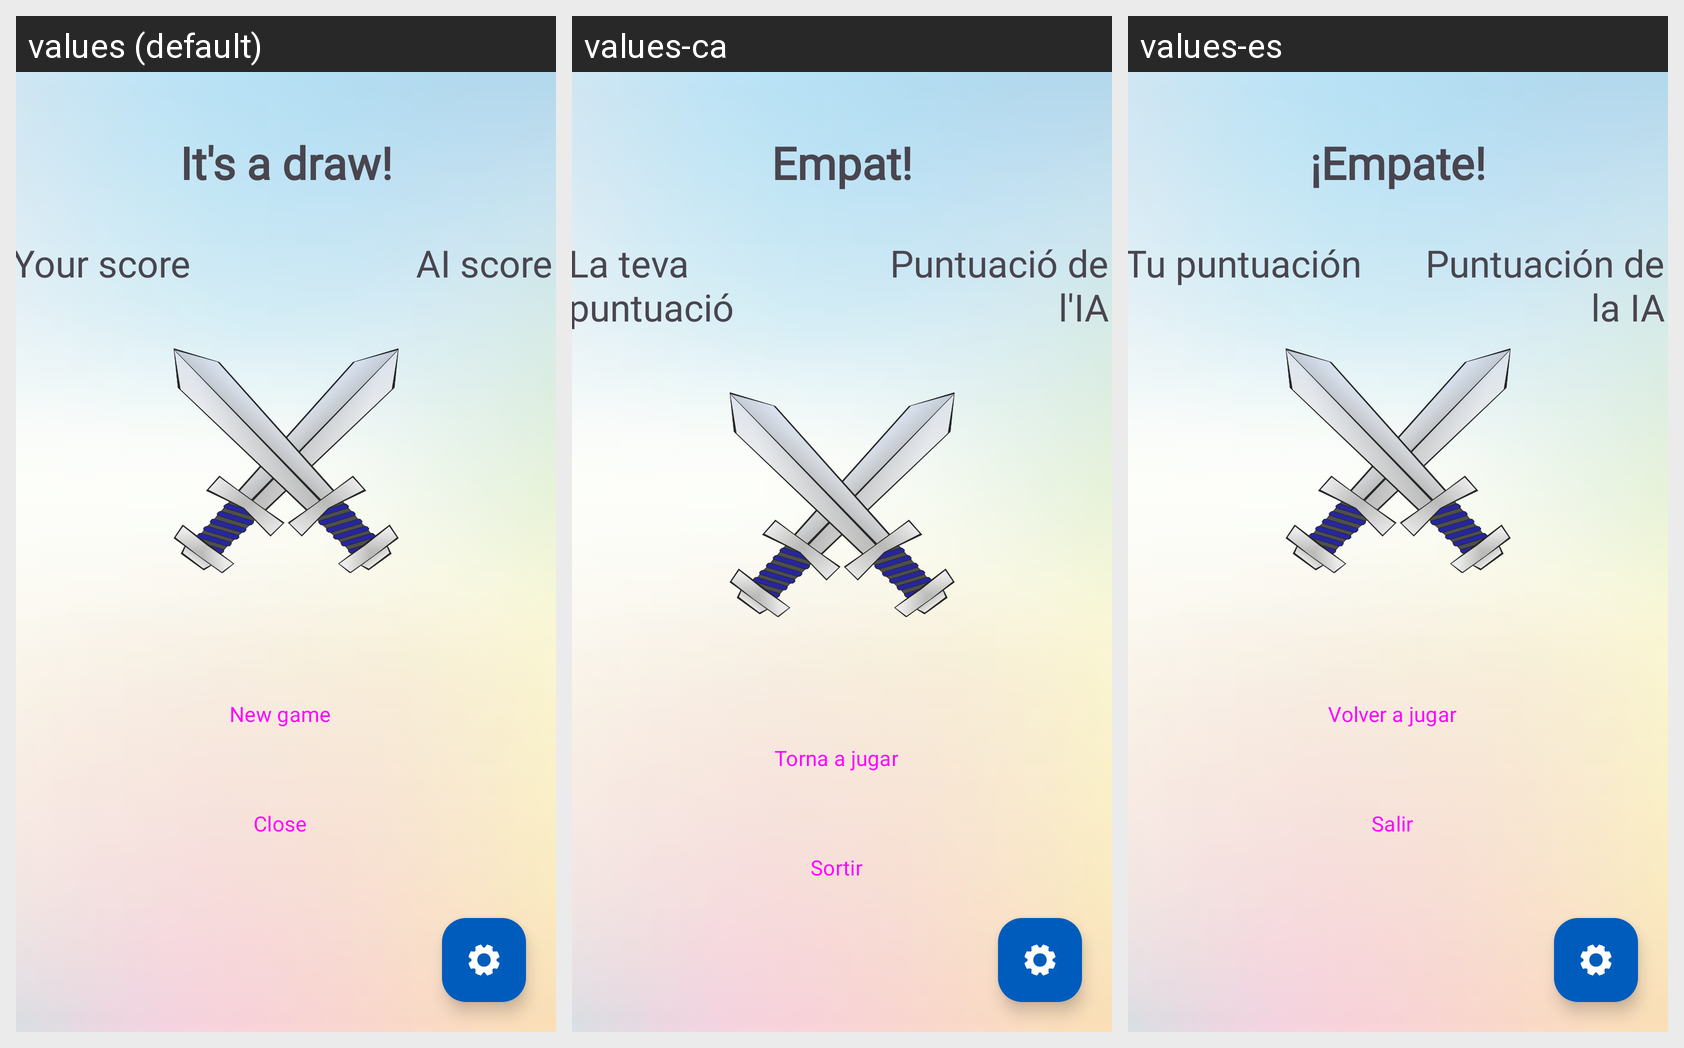

The Android screen above is rendered under several locales of the same app. Produce the string resources it draws, with the default and per-locale values.
Android screen res/layout/activity_results.xml rendered under 3 locales, left to right: values (default), values-ca, values-es. Device: Nexus 5 (rendered at 1080×1920; each locale shown at half size, 540×960, under a caption strip naming it); theme AppTheme.
Strings drawn on this screen, with the default value and each locale's value (text and hints the layout hard-codes, and strings that could not be matched under every locale, appear in the picture but are not listed):

results_button_close
  values: Close
  values-ca: Sortir
  values-es: Salir

results_button_new
  values: New game
  values-ca: Torna a jugar
  values-es: Volver a jugar

results_draw_header
  values: It's a draw!
  values-ca: Empat!
  values-es: ¡Empate!

score_p1_sample
  values: Your score
  values-ca: La teva puntuació
  values-es: Tu puntuación

score_ai_sample
  values: AI score
  values-ca: Puntuació de l'IA
  values-es: Puntuación de la IA
